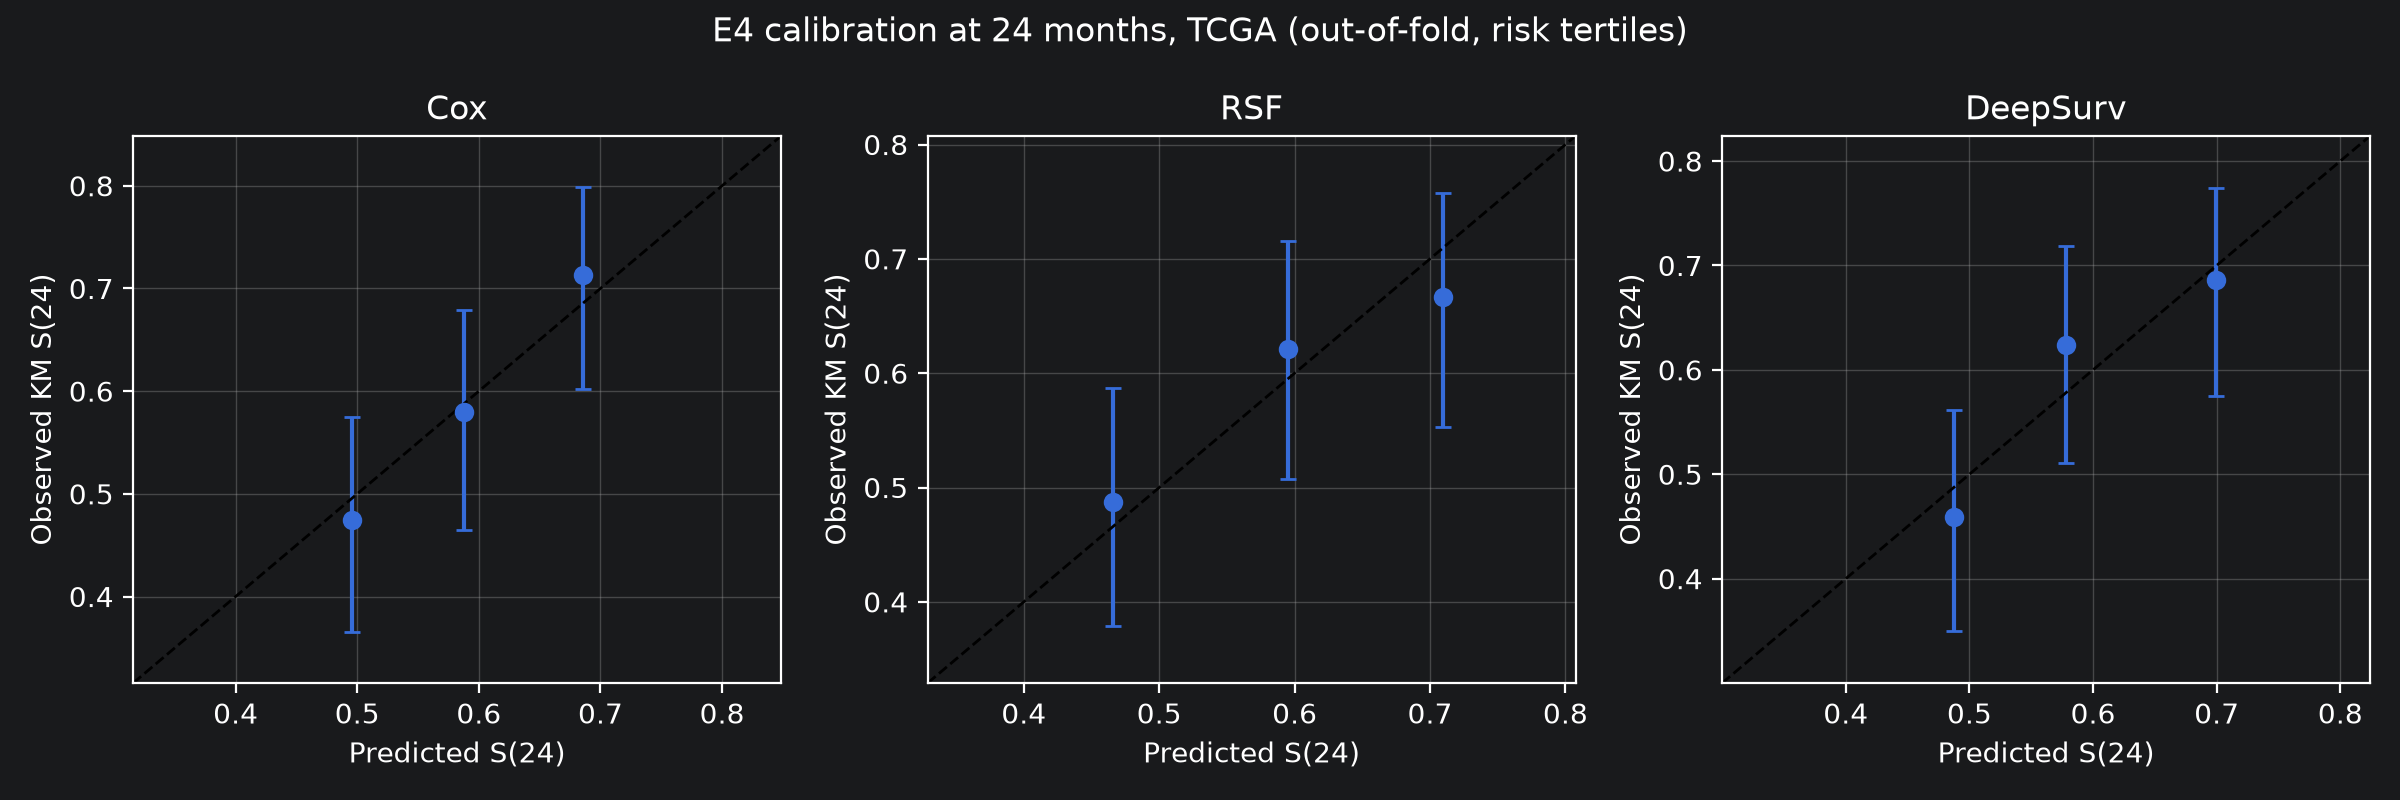

Source data for this figure (header and first rows):
group, n, events, pred, obs, obs_lo, obs_hi, model, rep
0, 120, 30, 0.6761, 0.6975, 0.5848, 0.7852, Cox, 0
1, 119, 41, 0.5834, 0.596, 0.484, 0.6913, Cox, 0
2, 120, 54, 0.5122, 0.4692, 0.3584, 0.5724, Cox, 0
0, 120, 26, 0.6864, 0.7257, 0.6125, 0.8108, Cox, 1
1, 119, 43, 0.5916, 0.5597, 0.4456, 0.6591, Cox, 1
2, 120, 56, 0.4935, 0.4876, 0.3805, 0.5863, Cox, 1
0, 120, 29, 0.6894, 0.6935, 0.5819, 0.7807, Cox, 2
1, 119, 39, 0.5928, 0.6012, 0.4846, 0.6995, Cox, 2
2, 120, 57, 0.4967, 0.4706, 0.3623, 0.5715, Cox, 2
0, 120, 29, 0.6737, 0.7042, 0.5935, 0.79, Cox, 3
1, 119, 42, 0.585, 0.572, 0.4531, 0.6742, Cox, 3
2, 120, 54, 0.4963, 0.4855, 0.3777, 0.585, Cox, 3
0, 120, 26, 0.7015, 0.7446, 0.6352, 0.8255, Cox, 4
1, 119, 42, 0.5856, 0.5718, 0.458, 0.6702, Cox, 4
2, 120, 57, 0.4808, 0.4576, 0.35, 0.5587, Cox, 4
0, 120, 32, 0.7142, 0.6503, 0.5344, 0.7442, RSF, 0
1, 119, 34, 0.593, 0.6682, 0.5547, 0.759, RSF, 0
2, 120, 59, 0.4732, 0.4541, 0.3475, 0.5546, RSF, 0
0, 120, 31, 0.7018, 0.664, 0.5509, 0.7549, RSF, 1
1, 119, 39, 0.5852, 0.6299, 0.5171, 0.7233, RSF, 1
2, 120, 55, 0.4763, 0.4815, 0.3721, 0.5825, RSF, 1
0, 120, 34, 0.7136, 0.627, 0.5122, 0.7221, RSF, 2
1, 119, 36, 0.5936, 0.6569, 0.5439, 0.7483, RSF, 2
2, 120, 55, 0.4706, 0.4915, 0.3833, 0.5908, RSF, 2
0, 120, 33, 0.7191, 0.677, 0.5643, 0.7666, RSF, 3
1, 119, 46, 0.6029, 0.5409, 0.4276, 0.641, RSF, 3
2, 120, 46, 0.4572, 0.5472, 0.4352, 0.646, RSF, 3
0, 120, 27, 0.7001, 0.7135, 0.601, 0.7995, RSF, 4
1, 119, 39, 0.601, 0.6107, 0.4948, 0.7078, RSF, 4
2, 120, 59, 0.452, 0.4614, 0.357, 0.5595, RSF, 4
0, 120, 33, 0.6856, 0.6913, 0.5856, 0.7751, DeepSurv, 0
1, 119, 37, 0.5703, 0.6352, 0.5223, 0.7284, DeepSurv, 0
2, 120, 55, 0.5022, 0.437, 0.3258, 0.5427, DeepSurv, 0
0, 120, 23, 0.6965, 0.7479, 0.6372, 0.8292, DeepSurv, 1
1, 119, 47, 0.5762, 0.5704, 0.457, 0.6686, DeepSurv, 1
2, 120, 55, 0.4971, 0.4504, 0.3416, 0.553, DeepSurv, 1
0, 120, 32, 0.6929, 0.6714, 0.5577, 0.7619, DeepSurv, 2
1, 119, 35, 0.5823, 0.641, 0.5273, 0.7342, DeepSurv, 2
2, 120, 58, 0.4759, 0.4606, 0.3525, 0.5619, DeepSurv, 2
0, 120, 34, 0.7146, 0.651, 0.539, 0.7422, DeepSurv, 3
1, 119, 38, 0.5822, 0.6212, 0.5055, 0.7173, DeepSurv, 3
2, 120, 53, 0.4862, 0.4944, 0.3839, 0.5956, DeepSurv, 3
0, 120, 31, 0.7092, 0.6706, 0.5565, 0.7616, DeepSurv, 4
1, 119, 35, 0.5785, 0.6527, 0.5395, 0.7446, DeepSurv, 4
2, 120, 59, 0.4766, 0.4535, 0.3464, 0.5544, DeepSurv, 4
